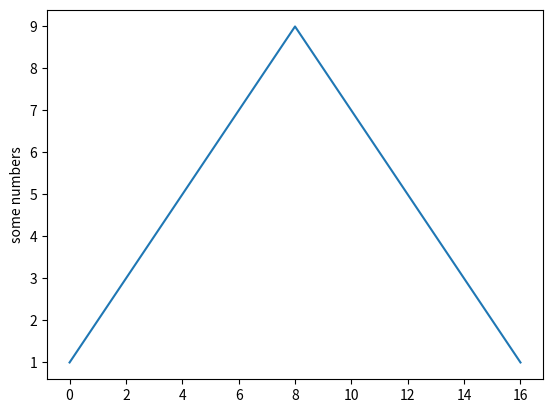

Source code (Python):
# 그래프 그리기

import matplotlib.pyplot as plt

plt.plot([1,2,3,4,5,6,7,8,9,8,7,6,5,4,3,2,1])
plt.ylabel('some numbers')  #세로축의 이름
plt.show()   #그래프 보여주기


